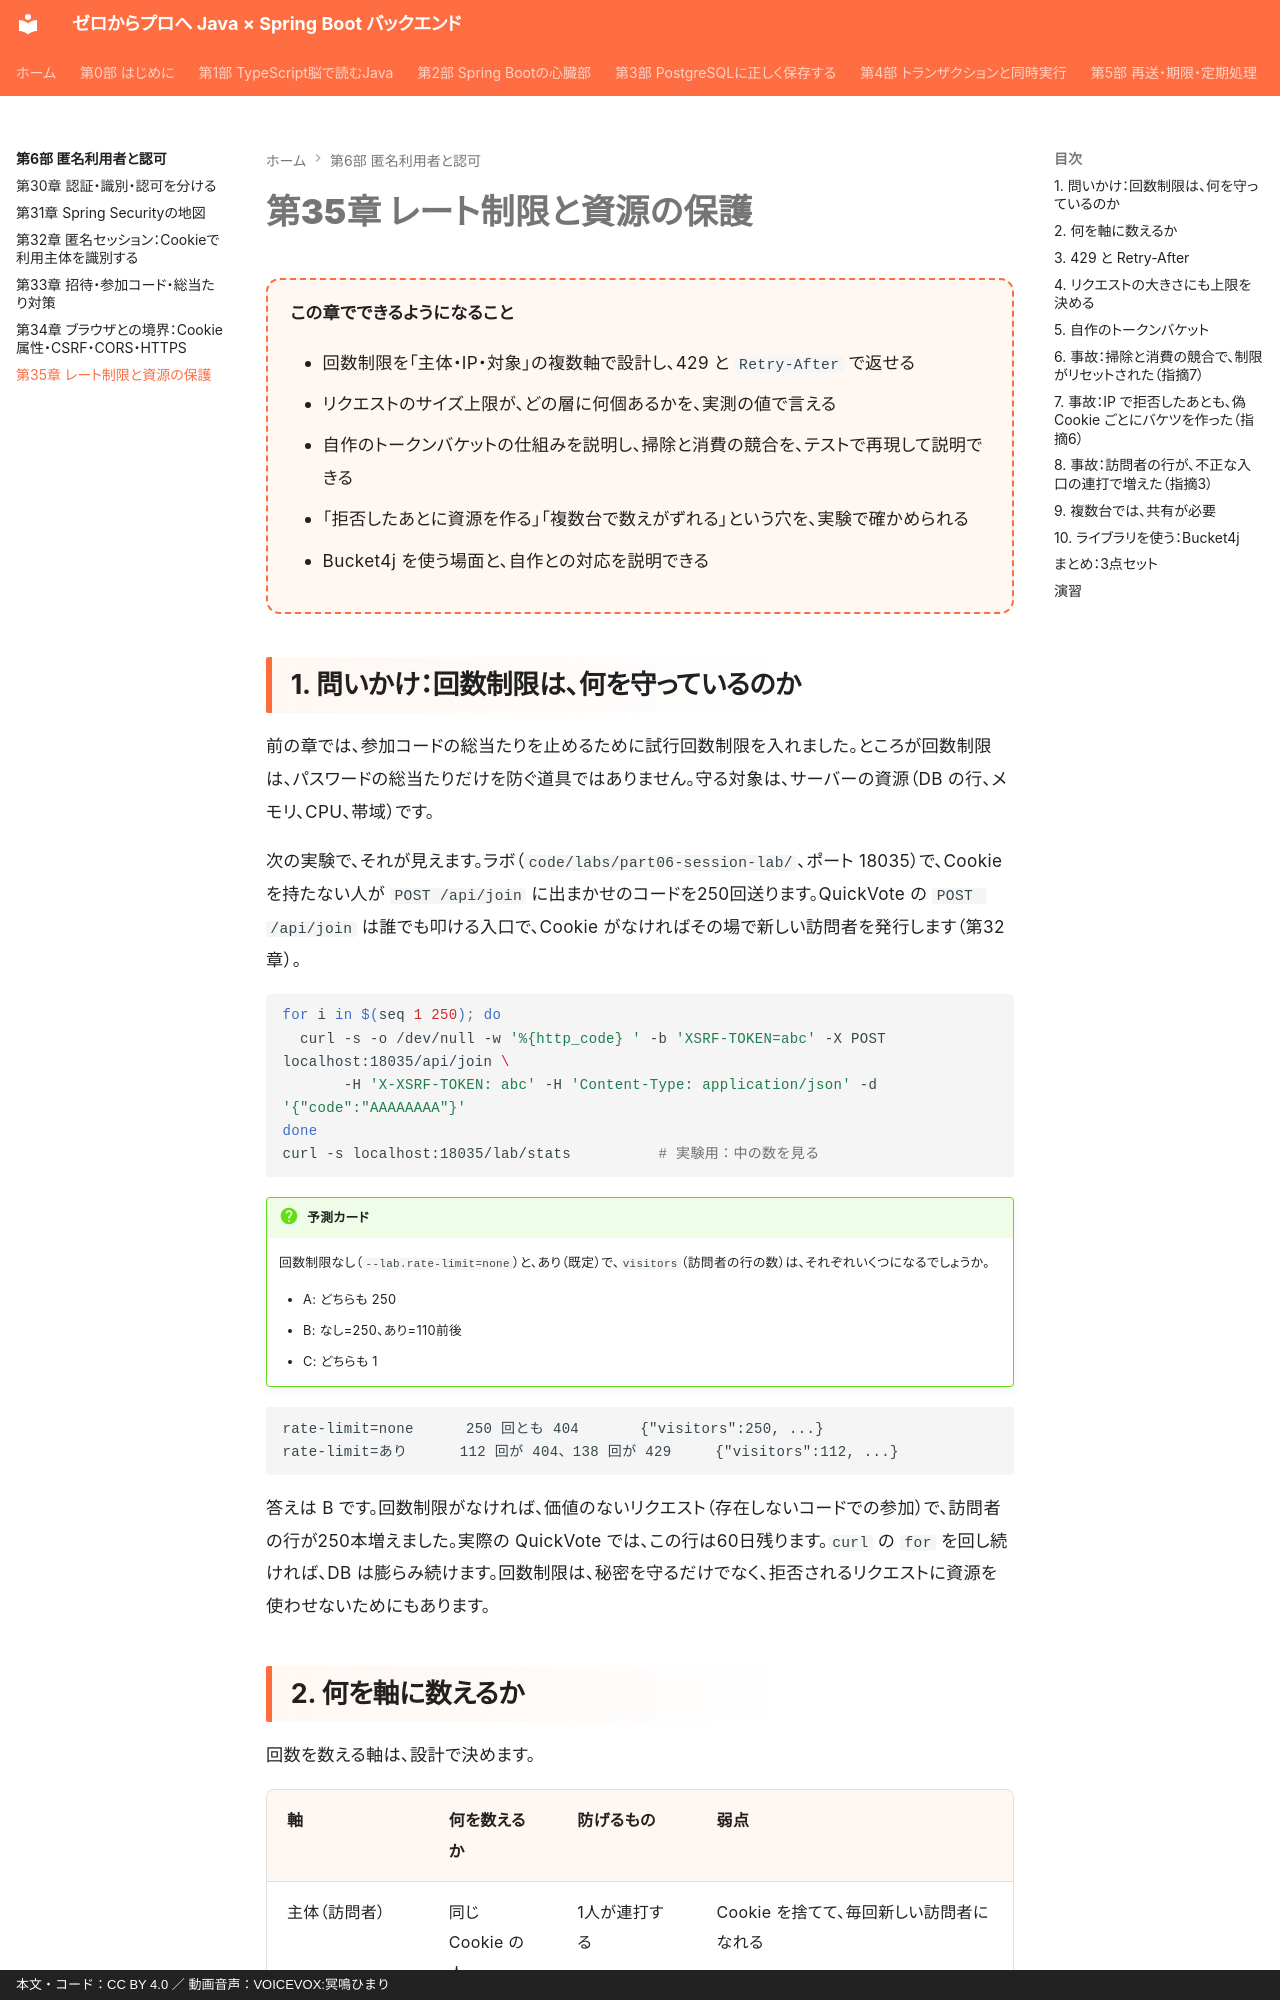

repository: y-endo/spring-boot-for-frontend-engineers · page: part06/ch35-rate-limiting/index.html · generator: mkdocs · copyright: 本文・コード：CC BY 4.0 ／ 動画音声：VOICEVOX:冥鳴ひまり

# 第35章 レート制限と資源の保護

<div class="goal-box" markdown>

この章でできるようになること

- 回数制限を「主体・IP・対象」の複数軸で設計し、429 と `Retry-After` で返せる
- リクエストのサイズ上限が、どの層に何個あるかを、実測の値で言える
- 自作のトークンバケットの仕組みを説明し、掃除と消費の競合を、テストで再現して説明できる
- 「拒否したあとに資源を作る」「複数台で数えがずれる」という穴を、実験で確かめられる
- Bucket4j を使う場面と、自作との対応を説明できる

</div>

## 1. 問いかけ：回数制限は、何を守っているのか

前の章では、参加コードの総当たりを止めるために試行回数制限を入れました。ところが回数制限は、パスワードの総当たりだけを防ぐ道具ではありません。守る対象は、サーバーの資源（DB の行、メモリ、CPU、帯域）です。

次の実験で、それが見えます。ラボ（`code/labs/part06-session-lab/`、ポート 18035）で、Cookie を持たない人が `POST /api/join` に出まかせのコードを250回送ります。QuickVote の `POST /api/join` は誰でも叩ける入口で、Cookie がなければその場で新しい訪問者を発行します（第32章）。

```bash
for i in $(seq 1 250); do
  curl -s -o /dev/null -w '%{http_code} ' -b 'XSRF-TOKEN=abc' -X POST localhost:18035/api/join \
       -H 'X-XSRF-TOKEN: abc' -H 'Content-Type: application/json' -d '{"code":"AAAAAAAA"}'
done
curl -s localhost:18035/lab/stats          # 実験用：中の数を見る
```

!!! question "予測カード"
    回数制限なし（`--lab.rate-limit=none`）と、あり（既定）で、`visitors`（訪問者の行の数）は、それぞれいくつになるでしょうか。

    - A: どちらも 250
    - B: なし=250、あり=110前後
    - C: どちらも 1

```text
rate-limit=none      250 回とも 404       {"visitors":250, ...}
rate-limit=あり      112 回が 404、138 回が 429     {"visitors":112, ...}
```

答えは B です。回数制限がなければ、価値のないリクエスト（存在しないコードでの参加）で、訪問者の行が250本増えました。実際の QuickVote では、この行は60日残ります。`curl` の `for` を回し続ければ、DB は膨らみ続けます。回数制限は、秘密を守るだけでなく、拒否されるリクエストに資源を使わせないためにもあります。
